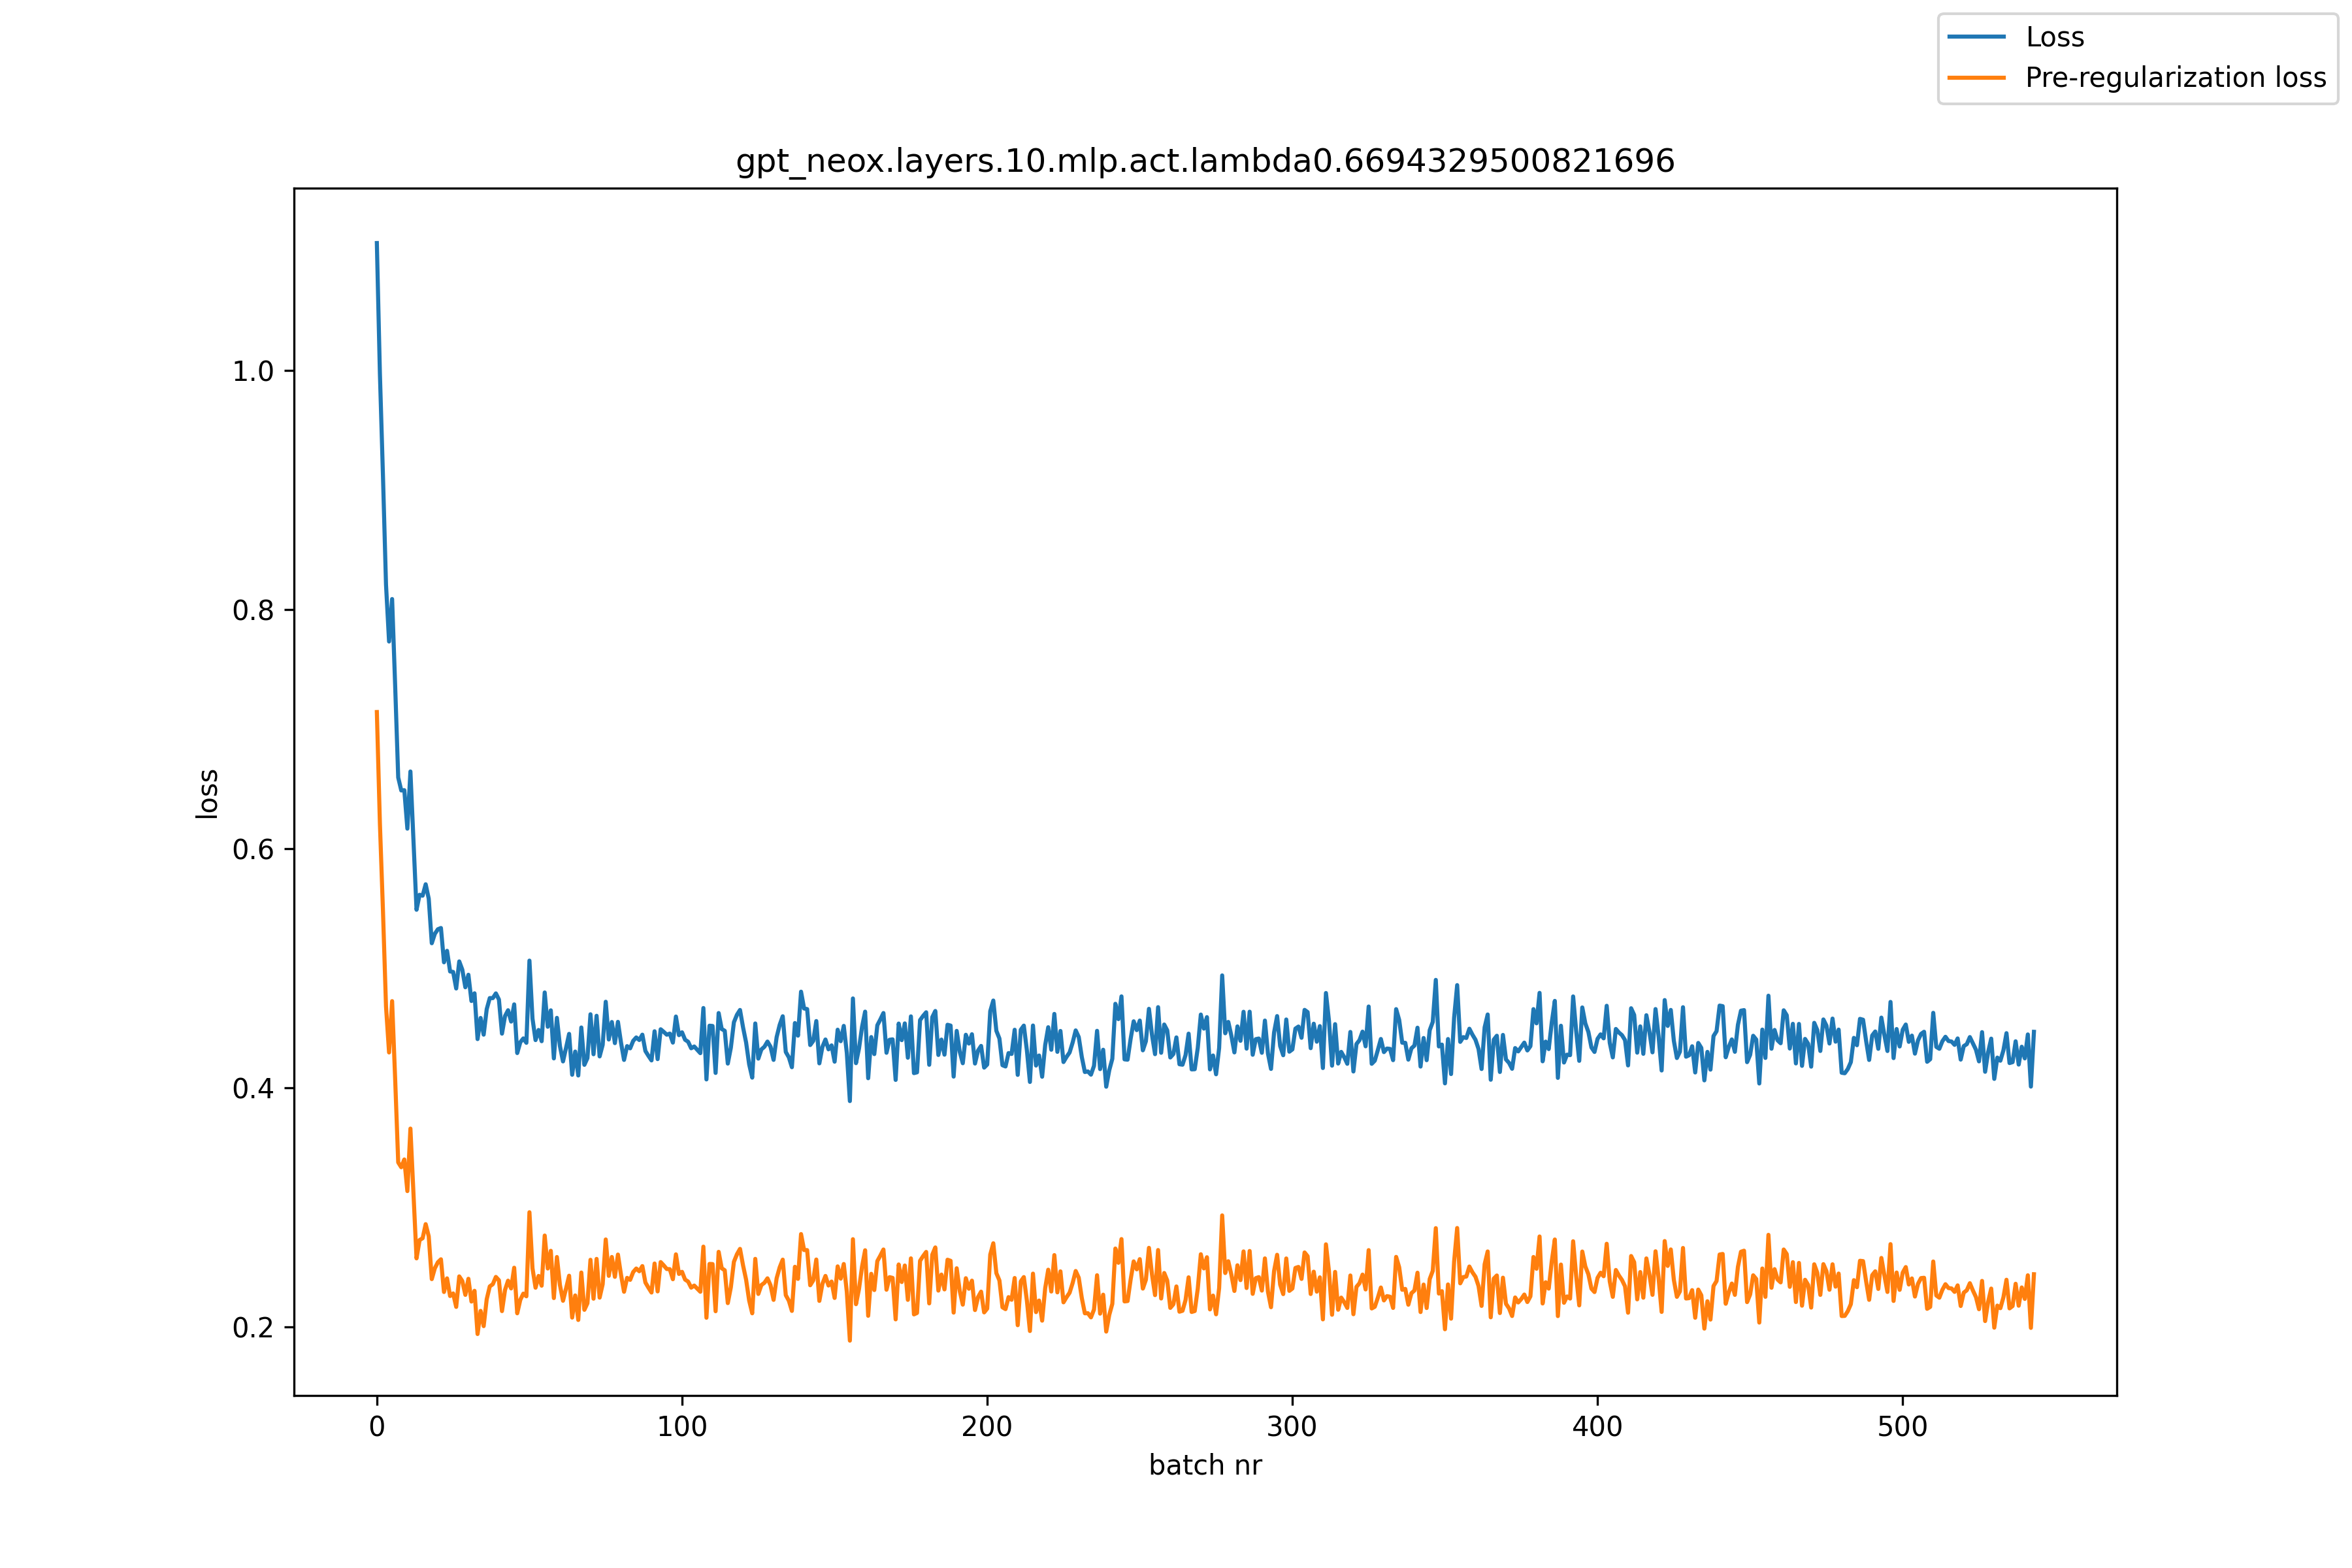

The table this chart was drawn from, first rows:
, loss, pre_reg_loss
0, 1.106, 0.7142
1, 0.9971, 0.621
2, 0.9119, 0.5483
3, 0.8208, 0.4679
4, 0.7732, 0.4295
5, 0.8087, 0.4724
6, 0.7361, 0.4071
7, 0.6594, 0.3375
8, 0.6486, 0.3335
9, 0.6488, 0.34
10, 0.6167, 0.3135
11, 0.6645, 0.3658
12, 0.6063, 0.3114
13, 0.5488, 0.2573
14, 0.5614, 0.2726
15, 0.5606, 0.2741
16, 0.5701, 0.2859
17, 0.5581, 0.2757
18, 0.5208, 0.2399
19, 0.5287, 0.249
20, 0.5325, 0.254
21, 0.5336, 0.2565
22, 0.5049, 0.2292
23, 0.5145, 0.2405
24, 0.4972, 0.2258
25, 0.4968, 0.2279
26, 0.483, 0.2167
27, 0.5056, 0.2422
28, 0.4987, 0.2383
29, 0.484, 0.2267
30, 0.4945, 0.2402
31, 0.4725, 0.2211
32, 0.479, 0.2301
33, 0.4407, 0.194
34, 0.4583, 0.2133
35, 0.4444, 0.2006
36, 0.4657, 0.2231
37, 0.475, 0.2338
38, 0.4749, 0.2357
39, 0.4789, 0.2417
40, 0.4738, 0.2389
41, 0.4452, 0.2132
42, 0.4599, 0.2308
43, 0.4648, 0.2386
44, 0.4553, 0.2321
45, 0.4697, 0.2494
46, 0.429, 0.2113
47, 0.438, 0.2226
48, 0.4412, 0.2278
49, 0.4375, 0.2255
50, 0.5063, 0.2958
51, 0.4578, 0.249
52, 0.4398, 0.2327
53, 0.4483, 0.2426
54, 0.4389, 0.2344
55, 0.4797, 0.2764
56, 0.451, 0.2488
57, 0.4647, 0.2636
58, 0.4245, 0.2241
59, 0.4584, 0.2584
... 484 more rows
